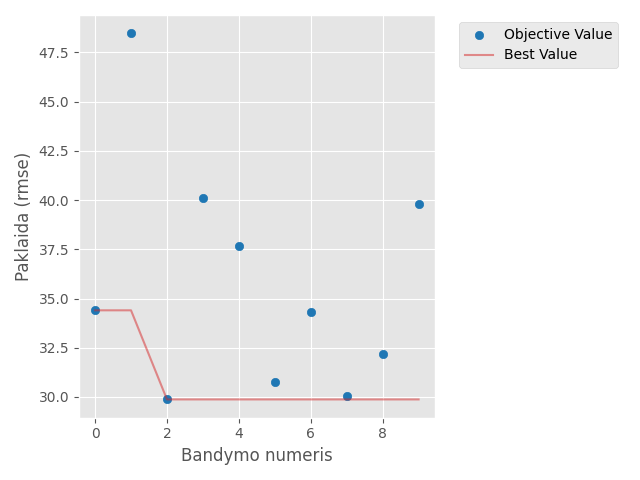

Data behind this chart, as committed beside it:
number, value, datetime_start, datetime_complete, duration, params_feature_fraction, params_learning_rate, params_max_depth, params_min_child_samples, params_n_estimators, params_num_leaves, state
0, 34.4, 2026-04-12 11:21:04.573766, 2026-04-12 11:21:09.213527, 0 days 00:00:04.639761, 0.7045, 0.004141, 6, 600, 900, 20, COMPLETE
1, 48.47, 2026-04-12 11:21:09.213527, 2026-04-12 11:21:09.783239, 0 days 00:00:00.569712, 0.6264, 0.007662, 7, 900, 100, 25, COMPLETE
2, 29.88, 2026-04-12 11:21:09.783239, 2026-04-12 11:21:12.415655, 0 days 00:00:02.632416, 0.6019, 0.06088, 4, 300, 800, 25, COMPLETE
3, 40.1, 2026-04-12 11:21:12.415655, 2026-04-12 11:21:14.588977, 0 days 00:00:02.173322, 0.9495, 0.002965, 4, 800, 500, 54, COMPLETE
4, 37.68, 2026-04-12 11:21:14.590987, 2026-04-12 11:21:18.099602, 0 days 00:00:03.508615, 0.9624, 0.00683, 5, 1000, 900, 30, COMPLETE
5, 30.75, 2026-04-12 11:21:18.101615, 2026-04-12 11:21:23.364813, 0 days 00:00:05.263198, 0.6551, 0.2899, 7, 400, 900, 25, COMPLETE
6, 34.29, 2026-04-12 11:21:23.365941, 2026-04-12 11:21:28.208779, 0 days 00:00:04.842838, 0.9681, 0.004577, 4, 500, 800, 36, COMPLETE
7, 30.05, 2026-04-12 11:21:28.208779, 2026-04-12 11:21:30.553982, 0 days 00:00:02.345203, 0.7356, 0.2889, 4, 300, 500, 23, COMPLETE
8, 32.18, 2026-04-12 11:21:30.553982, 2026-04-12 11:21:31.966231, 0 days 00:00:01.412249, 0.6519, 0.04266, 5, 500, 300, 58, COMPLETE
9, 39.81, 2026-04-12 11:21:31.966231, 2026-04-12 11:21:33.220692, 0 days 00:00:01.254461, 0.5319, 0.01213, 5, 1500, 400, 35, COMPLETE
